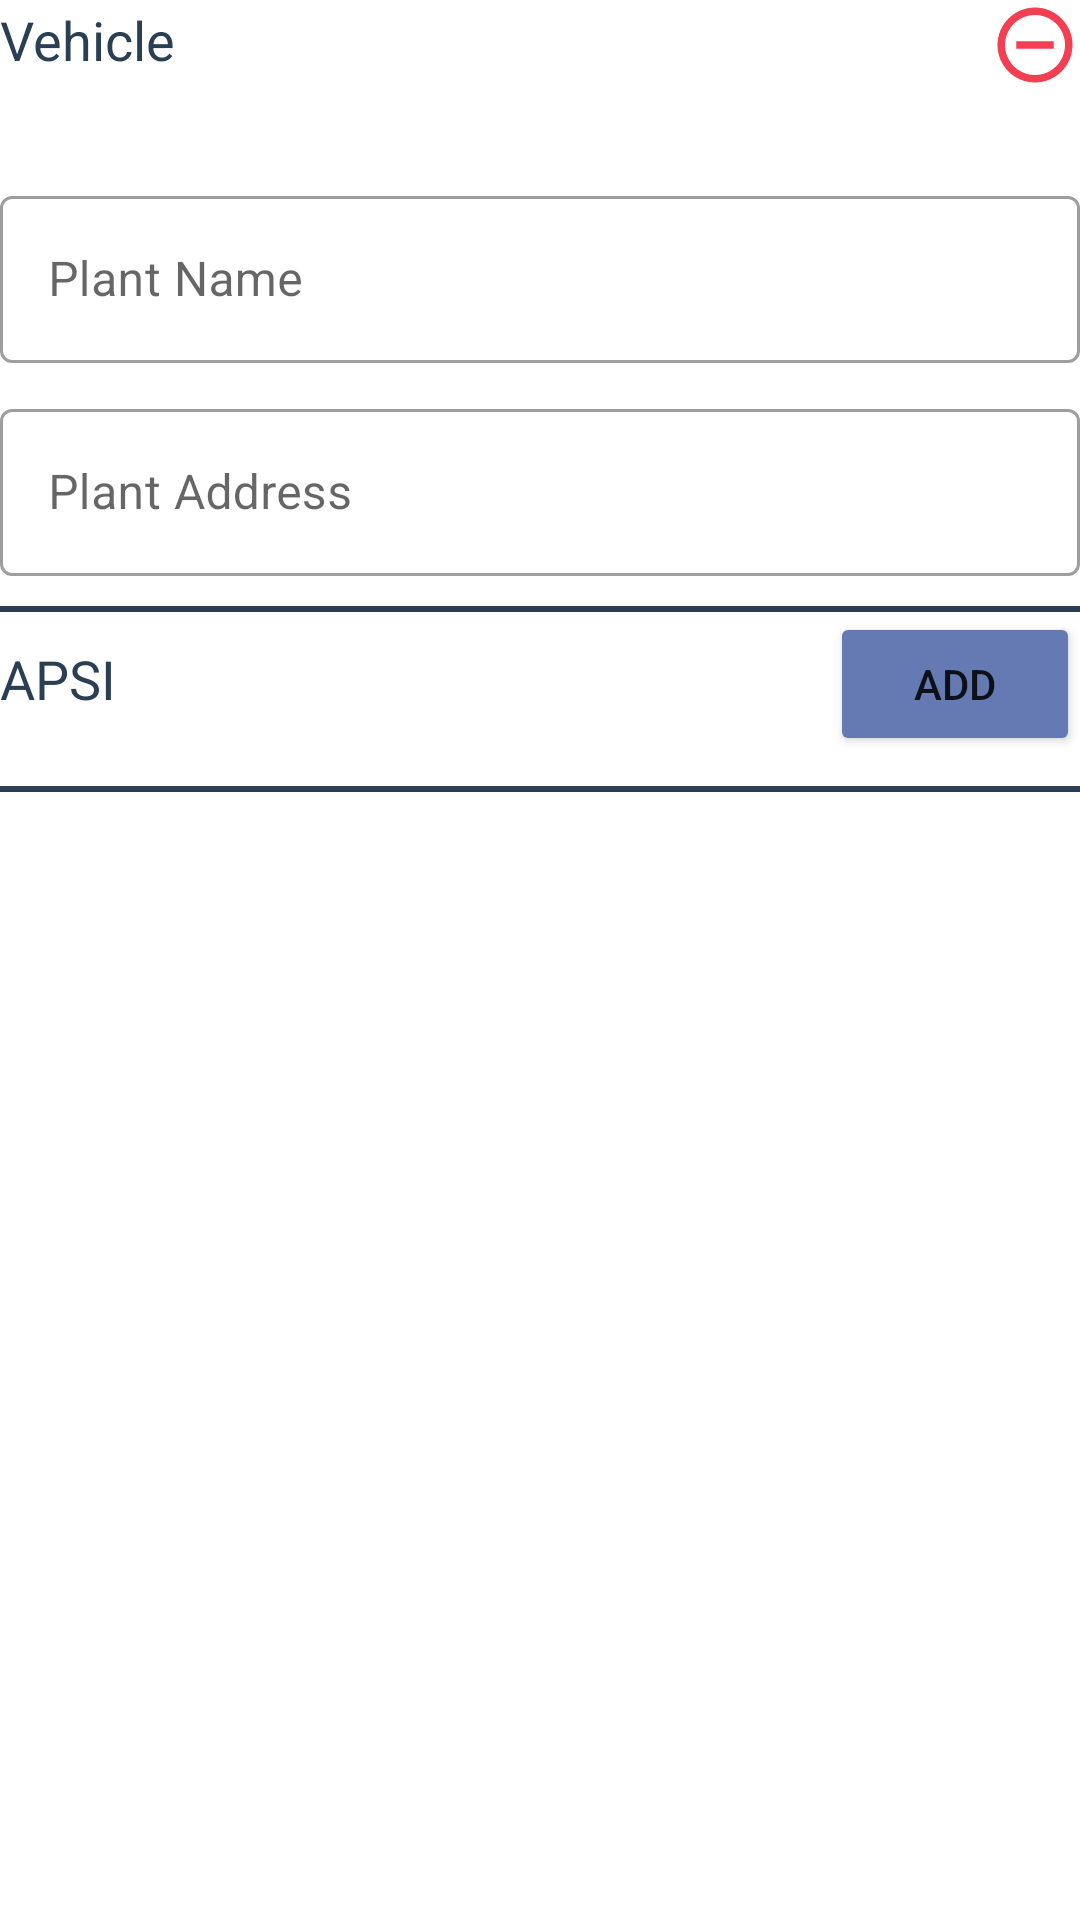

This screen was rendered from an Android layout file. Write that file and the resources it references.
<!-- AndroidManifest.xml: application theme Theme.EIS -->
<!-- res/layout/plant_details_entry.xml -->
<?xml version="1.0" encoding="utf-8"?>
<layout xmlns:android="http://schemas.android.com/apk/res/android"
    xmlns:bind="http://schemas.android.com/apk/res-auto">

    <androidx.appcompat.widget.LinearLayoutCompat
        android:id="@+id/plantDetails"
        android:layout_width="match_parent"
        android:layout_height="wrap_content"
        android:orientation="vertical"
        android:layout_marginTop="10dp">

        <androidx.appcompat.widget.LinearLayoutCompat
            android:layout_width="match_parent"
            android:layout_height="wrap_content"
            android:orientation="horizontal"
            android:layout_marginBottom="20dp">
            <TextView
                android:id="@+id/tx_plant"
                android:layout_width="wrap_content"
                android:layout_height="wrap_content"
                android:text="Vehicle"
                android:layout_weight="1"
                android:textSize="18sp"
                android:textColor="@color/baseColor"/>
            <androidx.appcompat.widget.AppCompatButton
                android:id="@+id/btn_delete"
                android:layout_width="30dp"
                android:layout_height="30dp"
                android:background="@drawable/ic_baseline_remove_circle_outline_24"/>
        </androidx.appcompat.widget.LinearLayoutCompat>

        <com.google.android.material.textfield.TextInputLayout
            android:layout_marginTop="10dp"
            android:layout_width="match_parent"
            android:layout_height="wrap_content"
            android:hint="@string/plantName"
            style="@style/Widget.MaterialComponents.TextInputLayout.OutlinedBox">

            <com.google.android.material.textfield.TextInputEditText
                android:id="@+id/txt_plantName"
                android:layout_width="match_parent"
                android:layout_height="wrap_content"/>

        </com.google.android.material.textfield.TextInputLayout>

        <com.google.android.material.textfield.TextInputLayout
            android:layout_marginTop="10dp"
            android:layout_width="match_parent"
            android:layout_height="wrap_content"
            android:hint="@string/plantAddress"
            style="@style/Widget.MaterialComponents.TextInputLayout.OutlinedBox">

            <com.google.android.material.textfield.TextInputEditText
                android:id="@+id/txt_plantAddress"
                android:layout_width="match_parent"
                android:layout_height="wrap_content"/>

        </com.google.android.material.textfield.TextInputLayout>

        <TextView
            android:layout_marginTop="10dp"
            android:layout_width="match_parent"
            android:layout_height="2dp"
            android:background="@color/baseColor"/>

        <androidx.appcompat.widget.LinearLayoutCompat
            android:layout_width="match_parent"
            android:layout_height="wrap_content">
            <TextView
                android:layout_width="0dp"
                android:layout_weight="1"
                android:layout_height="wrap_content"
                android:text="@string/apsi"
                android:textSize="18sp"
                android:textColor="@color/baseColor"/>
            <Button
                android:id="@+id/btn_addApsi"
                android:layout_width="0dp"
                android:layout_weight="0.3"
                android:text="Add"
                android:backgroundTint="@color/altColor"
                android:layout_height="wrap_content"/>
        </androidx.appcompat.widget.LinearLayoutCompat>
        <androidx.appcompat.widget.LinearLayoutCompat
            android:layout_width="match_parent"
            android:layout_height="wrap_content"
            android:orientation="vertical"
            android:id="@+id/apsiContainer">

        </androidx.appcompat.widget.LinearLayoutCompat>

        <TextView
            android:layout_marginTop="10dp"
            android:layout_width="match_parent"
            android:layout_height="2dp"
            android:background="@color/baseColor"/>

    </androidx.appcompat.widget.LinearLayoutCompat>
</layout>
<!-- resources referenced by this layout -->
<resources>
  <color name="altColor">#657ab3</color>
  <color name="baseColor">#2a3f54</color>
  <!-- drawable ic_baseline_remove_circle_outline_24 (drawable) -->
  <vector xmlns:android="http://schemas.android.com/apk/res/android"
      android:width="24dp"
      android:height="24dp"
      android:viewportWidth="24"
      android:viewportHeight="24"
      android:tint="@color/deleteColor">
    <path
        android:fillColor="@android:color/white"
        android:pathData="M7,11v2h10v-2L7,11zM12,2C6.48,2 2,6.48 2,12s4.48,10 10,10 10,-4.48 10,-10S17.52,2 12,2zM12,20c-4.41,0 -8,-3.59 -8,-8s3.59,-8 8,-8 8,3.59 8,8 -3.59,8 -8,8z"/>
  </vector>
  <string name="apsi">APSI</string>
  <string name="plantAddress">Plant Address</string>
  <string name="plantName">Plant Name</string>
  <style name="Theme.EIS" parent="Theme.MaterialComponents.DayNight.DarkActionBar">
          
          <item name="colorPrimary">@color/baseColor</item>
          <item name="colorPrimaryVariant">@color/baseColor</item>
          <item name="colorOnPrimary">@color/white</item>
          
          <item name="colorSecondary">@color/teal_200</item>
          <item name="colorSecondaryVariant">@color/teal_700</item>
          <item name="colorOnSecondary">@color/black</item>
          
          <item name="android:statusBarColor" tools:targetApi="l">?attr/colorPrimaryVariant</item>
          
          <item name="drawerArrowStyle">@style/DrawerHamburgerStyle</item>
      </style>
  <color name="deleteColor">#f23f51</color>
  <color name="white">#FFFFFFFF</color>
  <color name="teal_200">#FF03DAC5</color>
  <color name="teal_700">#FF018786</color>
  <color name="black">#FF000000</color>
  <style name="DrawerHamburgerStyle" parent="@style/Widget.AppCompat.DrawerArrowToggle">
          <item name="spinBars">true</item>
          <item name="color">@android:color/white</item>
      </style>
</resources>
